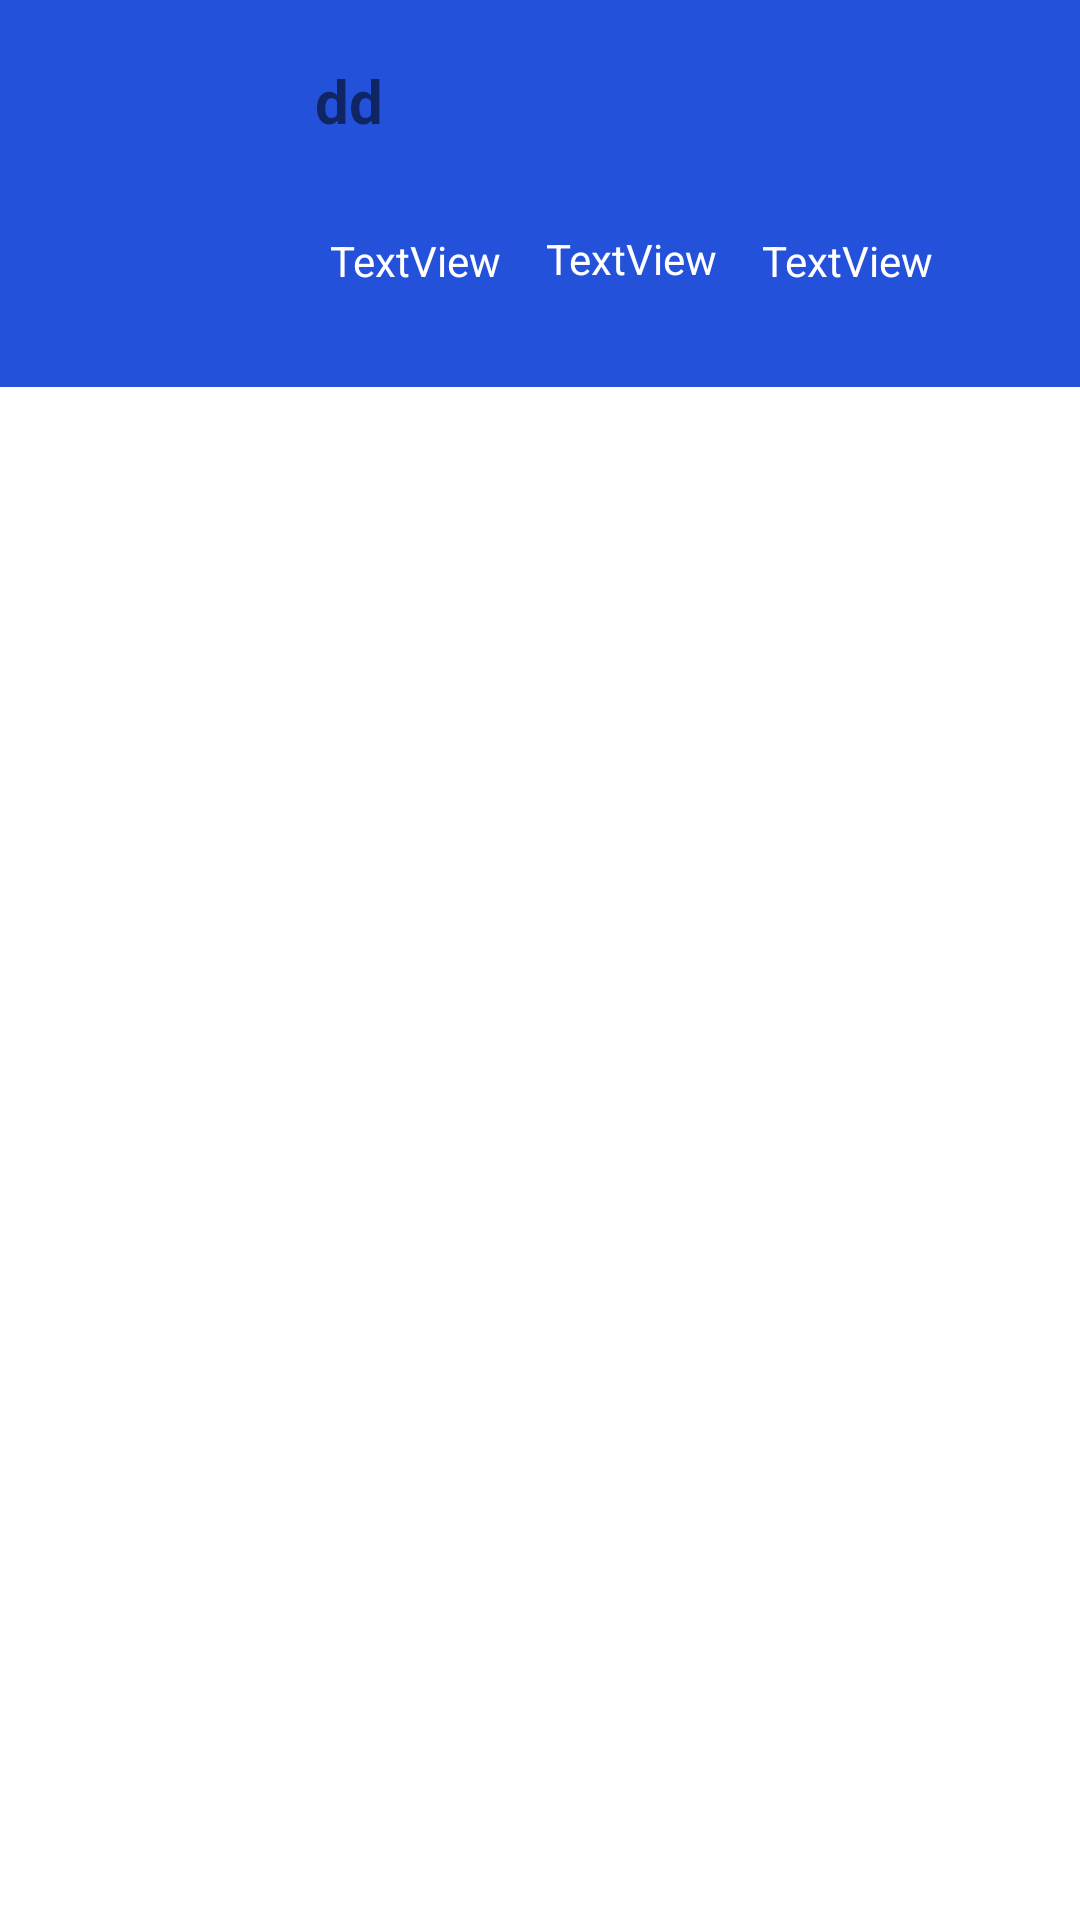

Android layout source for this screen:
<!-- AndroidManifest.xml: application theme Theme.Citra_moblie -->
<!-- res/layout/list_vacancies_adapter.xml -->
<?xml version="1.0" encoding="utf-8"?>
<LinearLayout xmlns:android="http://schemas.android.com/apk/res/android"
    xmlns:app="http://schemas.android.com/apk/res-auto"
    xmlns:tools="http://schemas.android.com/tools"
    android:layout_width="match_parent"
    android:layout_height="wrap_content"
    android:layout_marginBottom="5dp"
    android:orientation="vertical">

    <LinearLayout
        android:layout_width="match_parent"
        android:layout_height="129dp"
        android:background="@color/blue"
        android:orientation="horizontal"
        android:padding="20dp">


        <ImageView
            android:id="@+id/vacancyImage"
            android:layout_width="70dp"
            android:layout_height="match_parent"
            tools:srcCompat="@drawable/noimage" />

        <LinearLayout
            android:layout_width="match_parent"
            android:layout_height="match_parent"
            android:layout_marginLeft="15dp"
            android:orientation="vertical">

            <TextView
                android:id="@+id/vacancyName"
                android:layout_width="match_parent"
                android:layout_height="match_parent"
                android:layout_weight="1"
                android:text="dd"
                android:textSize="20sp"
                android:textStyle="bold" />

            <androidx.constraintlayout.widget.ConstraintLayout
                android:layout_width="match_parent"
                android:layout_height="match_parent"
                android:layout_weight="1">

                

                <TextView
                    android:id="@+id/vacancySalary"
                    android:layout_width="wrap_content"
                    android:layout_height="wrap_content"
                    android:layout_weight="1"
                    android:background="@drawable/filter_background"
                    android:padding="5dp"
                    android:text="TextView"
                    android:textColor="@color/white"
                    app:layout_constraintBottom_toBottomOf="parent"
                    app:layout_constraintHorizontal_chainStyle="packed"
                    app:layout_constraintStart_toStartOf="parent"
                    app:layout_constraintTop_toTopOf="parent" />

                <TextView
                    android:id="@+id/vacancyShift"
                    android:layout_width="wrap_content"
                    android:layout_height="wrap_content"
                    android:layout_marginLeft="5dp"
                    android:layout_weight="1"
                    android:background="@drawable/filter_background"
                    android:padding="5dp"
                    android:text="TextView"
                    android:textColor="@color/white"
                    app:layout_constraintBottom_toBottomOf="parent"
                    app:layout_constraintStart_toEndOf="@+id/vacancySalary"
                    app:layout_constraintTop_toTopOf="parent"
                    app:layout_constraintVertical_bias="0.466" />

                <TextView
                    android:id="@+id/vacancyTypeHiring"
                    android:layout_width="wrap_content"
                    android:layout_height="wrap_content"
                    android:layout_marginLeft="5dp"
                    android:layout_weight="1"
                    android:background="@drawable/filter_background"
                    android:padding="5dp"
                    android:text="TextView"
                    android:textColor="@color/white"
                    app:layout_constraintBottom_toBottomOf="parent"
                    app:layout_constraintStart_toEndOf="@+id/vacancyShift"
                    app:layout_constraintTop_toTopOf="parent" />
            </androidx.constraintlayout.widget.ConstraintLayout>

        </LinearLayout>

    </LinearLayout>
</LinearLayout>
<!-- resources referenced by this layout -->
<resources>
  <color name="blue">#2351DA</color>
  <color name="white">#FFFFFFFF</color>
  <style name="Theme.Citra_moblie" parent="Theme.MaterialComponents.DayNight.DarkActionBar">
          
          <item name="colorPrimary">@color/blue</item>
          <item name="colorPrimaryVariant">@color/dark_blue</item>
          <item name="colorOnPrimary">@color/white</item>
          
          <item name="colorSecondary">@color/blue</item>
          <item name="colorSecondaryVariant">@color/dark_blue</item>
          <item name="colorOnSecondary">@color/white</item>
          
          <item name="android:statusBarColor" tools:targetApi="l">?attr/colorPrimaryVariant</item>
          
      </style>
  <color name="dark_blue">#1a3da3</color>
</resources>
